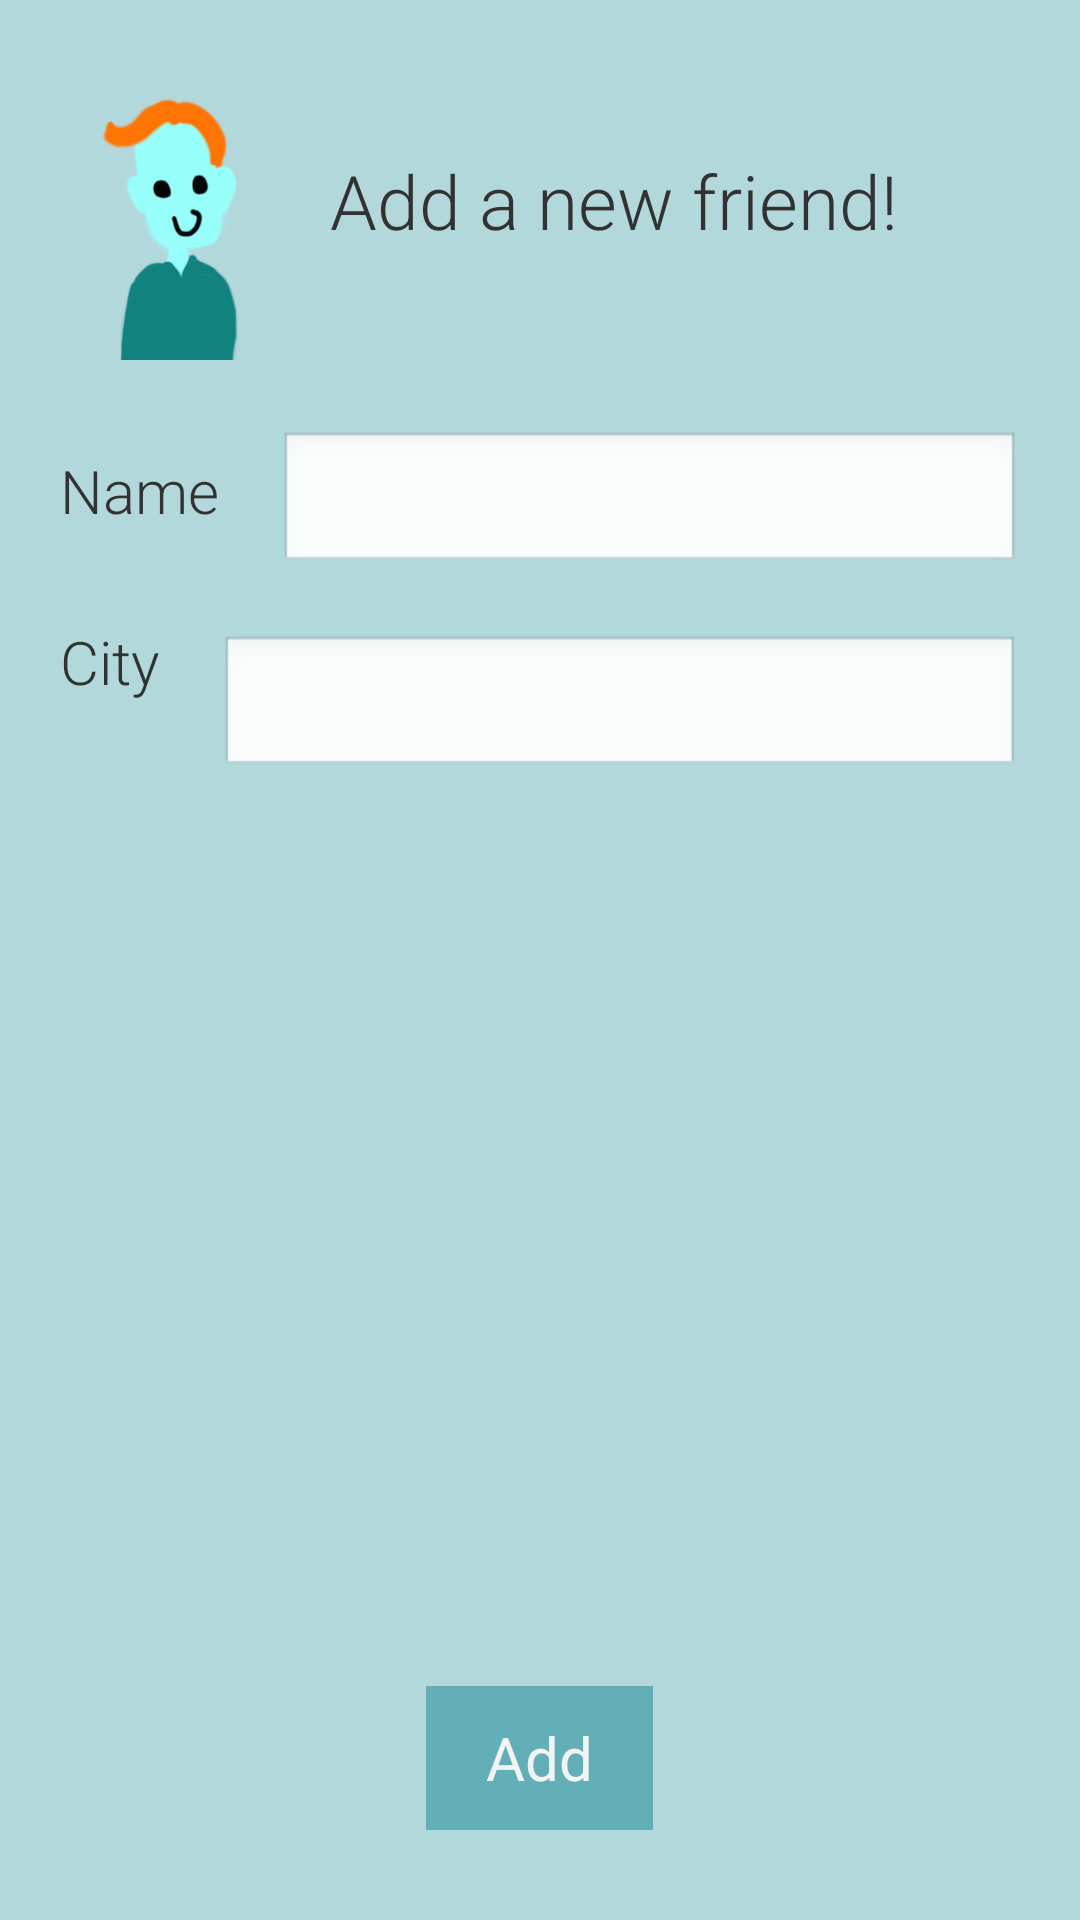

Write the Android layout XML for this screen, with the resource values it uses.
<!-- AndroidManifest.xml: application theme AppTheme -->
<!-- res/layout/add_fragment.xml -->
<?xml version="1.0" encoding="utf-8"?>
<RelativeLayout xmlns:android="http://schemas.android.com/apk/res/android"
    android:layout_width="match_parent"
    android:layout_height="match_parent" 
    android:orientation="vertical"
    android:background="#b3d8dc" >
    
    
	   <ImageView android:id="@+id/icon"
        android:layout_width="100dp"
        android:layout_height="100dp"
        android:layout_alignParentTop="true"
        android:layout_marginTop="20dp"
        android:layout_marginLeft="10dp"
        android:src="@drawable/mike"
        />
	   <TextView
    	    android:id="@+id/title"
    	    android:layout_width="wrap_content"
    	    android:layout_height="wrap_content"
    	    android:layout_toRightOf="@+id/icon"
    	    android:text="Add a new friend!"
    	    android:textSize="25dp" 
    	    android:layout_marginTop="50dp"/>
	   
	
	   
	   <TextView
    	    android:id="@+id/Name"
    	    android:layout_width="wrap_content"
    	    android:layout_height="wrap_content"
    	    android:layout_alignParentLeft="true"
    	    android:layout_below="@id/icon"
    	    android:textSize="20dp" 
    	    android:text="Name" 
    	    android:layout_marginTop="30dp"
    	    android:layout_marginLeft="20dp"
    	   />
	   <EditText
	       android:id="@+id/nameEdit"
	        android:layout_width="wrap_content"
    	    android:layout_height="wrap_content"
    	    android:layout_alignParentRight="true"
    	    android:layout_toRightOf="@id/Name" 
    	    android:layout_below="@id/title"
    	    android:textSize="20dp" 
    	    android:layout_marginTop="60dp"
    	    android:layout_marginLeft="20dp"
    	     android:layout_marginRight="20dp"
    	    />
	   
	 
	 
	   <TextView
    	    android:id="@+id/city"
    	    android:layout_width="wrap_content"
    	    android:layout_height="wrap_content"
    	    android:layout_alignParentLeft="true"
    	    android:layout_below="@id/Name"
    	    android:textSize="20dp" 
    	    android:text="City" 
    	    android:layout_marginTop="30dp"
    	    android:layout_marginLeft="20dp"/>
	   
	   <EditText
	       android:id="@+id/cityEdit"
	        android:layout_width="wrap_content"
    	    android:layout_height="wrap_content"
    	    android:layout_alignParentRight="true"
    	    android:layout_toRightOf="@id/city" 
    	    android:layout_below="@id/nameEdit"
    	     android:textSize="20dp" 
    	     android:layout_marginTop="20dp"
    	     android:layout_marginLeft="20dp"
    	      android:layout_marginRight="20dp"
    	    />
	   
    	<Button
            android:id="@+id/addButton"
            android:layout_height="wrap_content"
            android:layout_width="wrap_content"
            android:text="Add"
            android:background = "#62afb8"
            android:textSize="20dp" 
            android:paddingLeft="20dp"
            android:paddingRight="20dp"
            android:layout_alignParentBottom="true"
            android:layout_marginBottom="30dp"
            android:layout_centerHorizontal="true"
            android:onClick = "add"
            />

    	
	   
</RelativeLayout>
<!-- resources referenced by this layout -->
<resources>
  <!-- drawable mike: png bitmap (drawable-hdpi, 37515 bytes) -->
  <style name="AppTheme" parent="AppBaseTheme">
          <item name="android:textViewStyle">@style/RobotoTextViewStyle</item>
     		<item name="android:buttonStyle">@style/RobotoButtonStyle</item>
          
      </style>
  <style name="AppBaseTheme" parent="android:Theme.Light">
          
      </style>
  <style name="RobotoTextViewStyle" parent="android:Widget.TextView">
      	<item name="android:fontFamily">sans-serif-light</item>
  	</style>
  <style name="RobotoButtonStyle" parent="android:Widget.Holo.Button">
      	<item name="android:fontFamily">sans-condensed-bold</item>
  	</style>
</resources>
